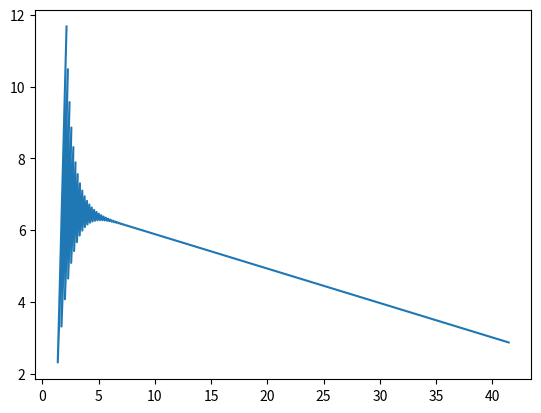

Write Python code to recreate this figure.
#线性回归-梯度下降（定义实现）
import numpy as np

# 损失函数
def J(beta):
    return np.sum((X @ beta - y)**2, axis=0).reshape(-1, 1) / n

# 计算梯度
def gradient(beta):
    return X.T @ (X @ beta - y) / n * 2

# 1. 定义数据
# 自变量
X = np.array([[5], [8], [10], [12], [15], [3], [7], [9], [14], [6]])
# 因变量
y = np.array( [55, 65, 70, 75, 85, 50, 60, 72, 80, 58] ).reshape(-1, 1)

n = X.shape[0]

# 2. 数据处理，X 增加一列 1
X = np.hstack([np.ones((n, 1)), X])

# print(X)

# 3. 初始化参数及超参数
alpha = 0.01
iterations = 10000

beta = np.array([[1], [1]])

beta0 = []
beta1 = []

# 循环迭代
while (np.abs(grad := gradient(beta)) > 1e-10).any() and (iterations := iterations - 1) >= 0:
    # 4. 计算梯度（略）
    # grad = gradient(beta)

    # 5. 更新参数
    beta = beta - alpha * grad
    beta0.append(beta[0, 0])
    beta1.append(beta[1, 0])

    # 每迭代 10 轮打印一次当前的参数值和损失函数值
    if iterations % 10 == 0:
        print(f"beta = {beta.reshape(-1)}\tJ = {J(beta).reshape(-1)}")

# 画出 β0、β1 变化曲线
import matplotlib.pyplot as plt

plt.plot(beta0, beta1)
plt.show()
